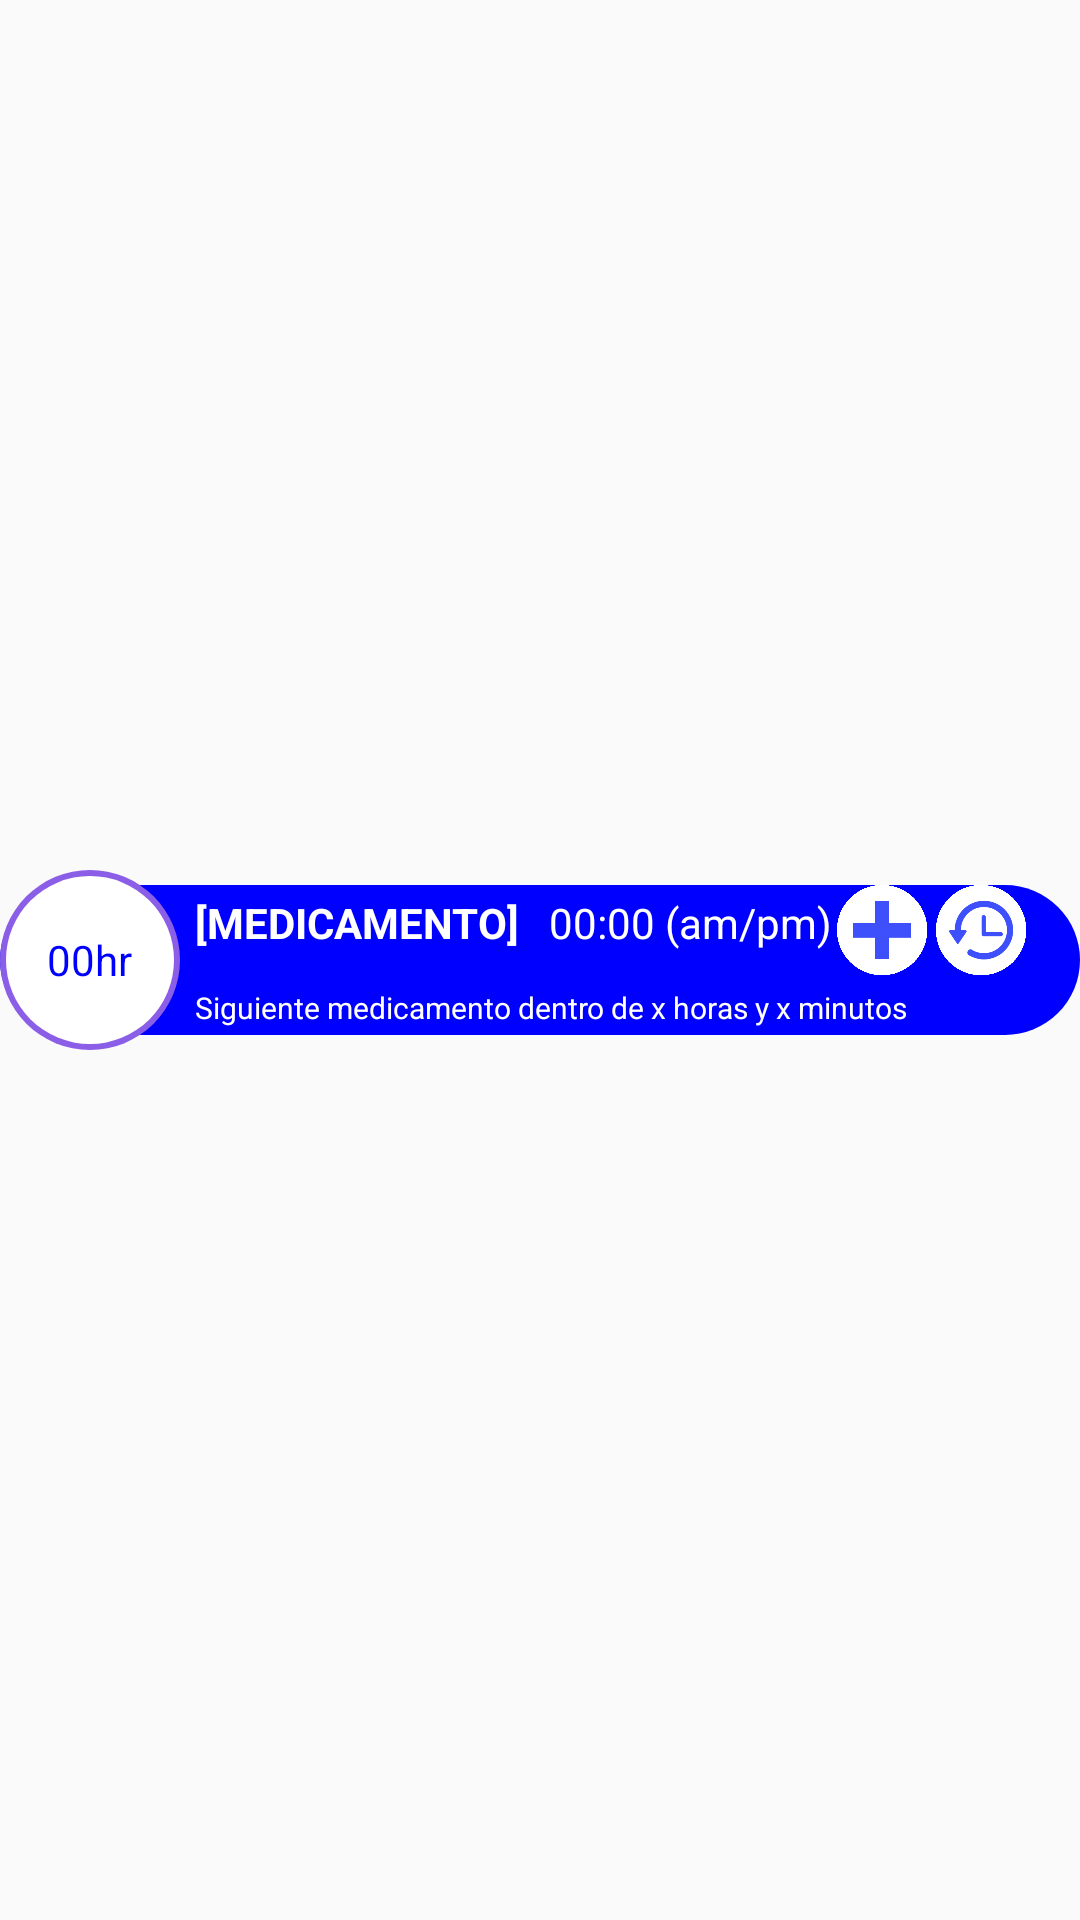

Write the Android layout XML for this screen, with the resource values it uses.
<!-- AndroidManifest.xml: application theme Theme.Gen_dorado_oficial -->
<!-- res/layout/adapter_medicamento.xml -->
<?xml version="1.0" encoding="utf-8"?>
<androidx.appcompat.widget.LinearLayoutCompat xmlns:android="http://schemas.android.com/apk/res/android"
    android:layout_width="match_parent"
    android:layout_height="60dp"
    android:orientation="vertical"
    android:gravity="center"
    android:layout_marginBottom="10dp"
    android:layout_marginLeft="20dp"
    android:layout_marginRight="20dp">


        <androidx.appcompat.widget.LinearLayoutCompat
            android:layout_width="match_parent"
            android:layout_height="60dp"
            android:orientation="horizontal"
            android:background="@drawable/rectangulo_medicamento"
            android:layout_gravity="center">

            <androidx.appcompat.widget.LinearLayoutCompat
                android:layout_width="60dp"
                android:layout_height="60dp"
                android:orientation="horizontal"
                android:background="@drawable/circulo_medicamento"
                android:layout_gravity="center"
                android:gravity="center">

                <TextView
                    android:id="@+id/dosisintervalo"
                    android:layout_width="wrap_content"
                    android:layout_height="wrap_content"
                    android:text="@string/tiempo"
                    android:textColor="#0000FF"/>

            </androidx.appcompat.widget.LinearLayoutCompat>


            <androidx.appcompat.widget.LinearLayoutCompat
                android:layout_width="match_parent"
                android:layout_height="70dp"
                android:orientation="vertical"
                >


                <androidx.appcompat.widget.LinearLayoutCompat
                    android:layout_width="match_parent"
                    android:layout_marginTop="5dp"
                    android:layout_height="wrap_content">

                    <TextView
                        android:id="@+id/medicamentonombre"
                        android:layout_width="wrap_content"
                        android:layout_height="wrap_content"
                        android:text="@string/MEDICAMENTO"
                        android:textColor="@color/white"
                        android:textStyle="bold"
                        android:layout_marginTop="3dp"
                        android:layout_marginLeft="5dp"/>

                    <TextView
                        android:id="@+id/horaaplicacion"
                        android:layout_width="wrap_content"
                        android:layout_height="wrap_content"
                        android:text="@string/horadetomar"
                        android:textColor="@color/white"
                        android:layout_marginTop="3dp"
                        android:layout_marginLeft="10dp"/>

                    <TextView
                        android:id="@+id/tomadoexpirado"
                        android:layout_width="wrap_content"
                        android:layout_height="wrap_content"
                        android:text="@string/yatomado"
                        android:textColor="#FF0000"
                        android:layout_marginTop="3dp"
                        android:layout_marginLeft="10dp"
                        android:visibility="gone"/>



                    <androidx.appcompat.widget.LinearLayoutCompat
                        android:layout_width="match_parent"
                        android:layout_marginTop="4dp"
                        android:layout_height="wrap_content"
                        android:layout_gravity="right"
                        android:gravity="right"
                        android:layout_marginRight="15dp">

                        <ImageView
                            android:layout_width="30dp"
                            android:layout_height="30dp"
                            android:src="@drawable/editar"
                            android:id="@+id/icon_edit"
                            android:layout_marginRight="3dp"/>

                        <ImageView
                            android:layout_width="30dp"
                            android:layout_height="30dp"
                            android:src="@drawable/sumar"
                            android:id="@+id/icn_registrar"
                            android:layout_marginRight="3dp"/>

                        <ImageView
                            android:layout_width="30dp"
                            android:layout_height="30dp"
                            android:src="@drawable/historial"
                            android:id="@+id/icon_historial"
                            android:layout_marginRight="3dp"/>

                        <ImageView
                            android:layout_width="30dp"
                            android:layout_height="30dp"
                            android:src="@drawable/ic_edit"
                            android:id="@+id/icon_delete"
                            android:layout_marginRight="3dp"
                            android:visibility="gone"/>


                    </androidx.appcompat.widget.LinearLayoutCompat>




                </androidx.appcompat.widget.LinearLayoutCompat>

                <androidx.appcompat.widget.LinearLayoutCompat
                    android:layout_width="wrap_content"
                    android:layout_height="wrap_content"
                    android:layout_marginBottom="10dp">

                    <TextView
                        android:id="@+id/siguientemedicamento"
                        android:layout_width="match_parent"
                        android:layout_height="match_parent"
                        android:textColor="@color/white"
                        android:textSize="10sp"
                        android:layout_marginTop="0dp"
                        android:layout_marginLeft="5dp"
                        android:text="@string/Siguiente_medicamento"/>

                </androidx.appcompat.widget.LinearLayoutCompat>

            </androidx.appcompat.widget.LinearLayoutCompat>




        </androidx.appcompat.widget.LinearLayoutCompat>







</androidx.appcompat.widget.LinearLayoutCompat>
<!-- resources referenced by this layout -->
<resources>
  <color name="white">#FFFFFFFF</color>
  <!-- drawable circulo_medicamento (drawable) -->
  <?xml version="1.0" encoding="utf-8"?>
  <layer-list xmlns:android="http://schemas.android.com/apk/res/android">
      
      <item>
          <shape android:shape="oval">
              <solid android:color="@color/boton_morado" />
          </shape>
      </item>
      
      <item android:bottom="2dp" android:left="2dp" android:right="2dp" android:top="2dp">
          <shape android:shape="oval">
              <solid android:color="@color/white" />
          </shape>
      </item>
  
  
  
  </layer-list>
  <!-- drawable editar: png bitmap (drawable, 8876 bytes) -->
  <!-- drawable historial: png bitmap (drawable, 15107 bytes) -->
  <!-- drawable rectangulo_medicamento (drawable) -->
  <layer-list xmlns:android="http://schemas.android.com/apk/res/android">
      <item android:height="50dp"
          android:gravity="center">
          <shape android:shape="rectangle">
              <solid android:color="#0000FF" />
              <corners android:radius="100dp"/>
          </shape>
      </item>
  </layer-list>
  <!-- drawable sumar: png bitmap (drawable, 3005 bytes) -->
  <string name="MEDICAMENTO">[MEDICAMENTO]</string>
  <string name="Siguiente_medicamento">Siguiente medicamento dentro de x horas y x minutos</string>
  <string name="horadetomar">00:00 (am/pm)</string>
  <string name="tiempo">00hr</string>
  <string name="yatomado">TOMADO</string>
  <style name="Theme.Gen_dorado_oficial" parent="Theme.AppCompat.Light.DarkActionBar">
          
          <item name="colorPrimary">@color/purple_500</item>
          <item name="colorPrimaryDark">@color/purple_700</item>
          <item name="colorAccent">@color/teal_200</item>
          
      </style>
  <color name="boton_morado">#8A5EE7</color>
  <color name="purple_500">#FF6200EE</color>
  <color name="purple_700">#FF3700B3</color>
  <color name="teal_200">#FF03DAC5</color>
</resources>
